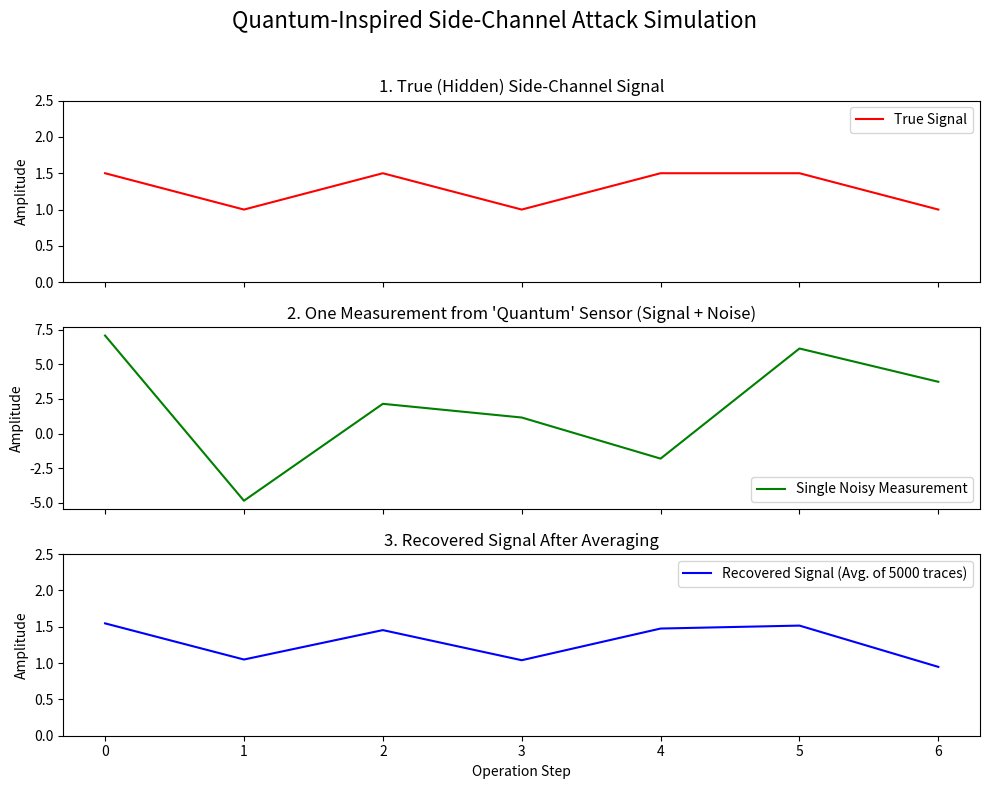

This chart was generated by the following Python code:
# Devin/quantum/quantum_pentesting/quantum_sidechannel_detector.py
# Purpose: A simulation of using a quantum-inspired sensor to detect
#          side-channel leakage from a classical cryptographic process.

import logging
from typing import List, Tuple
import numpy as np

try:
    import matplotlib.pyplot as plt
    MATPLOTLIB_AVAILABLE = True
except ImportError:
    MATPLOTLIB_AVAILABLE = False


# Configure basic logging
logger = logging.getLogger("QuantumSideChannel")
if not logger.handlers:
    _console_handler = logging.StreamHandler()
    _console_handler.setFormatter(logging.Formatter('%(asctime)s - %(name)s - %(levelname)s - %(message)s'))
    logger.addHandler(_console_handler)
    logger.setLevel(logging.INFO)
logger.propagate = False


class ClassicalCryptoProcess:
    """Simulates a classical cryptographic process that leaks side-channel info."""

    def __init__(self, secret_key: int):
        if not isinstance(secret_key, int) or secret_key < 1:
            raise ValueError("Secret key must be a positive integer.")
        self.secret_key = secret_key
        logger.info(f"Classical process initialized with secret key (for simulation): {self.secret_key}")

    def square_and_multiply(self, base: int, modulus: int) -> Tuple[int, List[str]]:
        """
        Performs modular exponentiation and returns the result and the trace of operations.
        The trace of operations is the "leaked" side-channel information.
        """
        operations = []
        # Convert the secret key to its binary representation
        binary_key = bin(self.secret_key)[2:]
        
        result = 1
        for bit in binary_key:
            result = (result * result) % modulus
            operations.append('square')
            if bit == '1':
                result = (result * base) % modulus
                operations.append('multiply')
        
        return result, operations


class QuantumSensorSimulator:
    """
    Simulates a sensitive sensor detecting and analyzing the side-channel signal.
    """
    def __init__(self, noise_level: float = 0.8):
        """
        Args:
            noise_level: The standard deviation of the Gaussian noise added by the sensor.
        """
        self.noise_level = noise_level
        # Define the signal amplitude for different operations
        self.op_signals = {'square': 1.5, 'multiply': 1.0}

    def _generate_true_signal(self, operations: List[str]) -> np.ndarray:
        """Generates the 'true', clean side-channel signal from a list of operations."""
        return np.array([self.op_signals[op] for op in operations])

    def measure_signal(self, true_signal: np.ndarray) -> np.ndarray:
        """Simulates a single, noisy measurement by the quantum sensor."""
        noise = np.random.normal(0, self.noise_level, true_signal.shape)
        return true_signal + noise

    def recover_signal_by_averaging(self, true_signal: np.ndarray, num_traces: int) -> np.ndarray:
        """Simulates running the process many times and averaging the noisy measurements."""
        logger.info(f"Acquiring and averaging {num_traces} noisy traces...")
        all_traces = np.array([self.measure_signal(true_signal) for _ in range(num_traces)])
        recovered_signal = np.mean(all_traces, axis=0)
        return recovered_signal

    def deduce_operations(self, signal: np.ndarray) -> List[str]:
        """Deduces the sequence of operations from a recovered signal using a simple threshold."""
        # The threshold is halfway between the 'multiply' and 'square' signal levels
        threshold = np.mean(list(self.op_signals.values()))
        return ['square' if val > threshold else 'multiply' for val in signal]

# --- Example Usage ---
if __name__ == "__main__":
    if not all([np, MATPLOTLIB_AVAILABLE]):
        print("\nERROR: NumPy and Matplotlib are required for this demo.")
        print("Please run: pip install numpy matplotlib")
    else:
        print("================================================================")
        print("=== Quantum-Inspired Side-Channel Attack Simulator ⚛️🕵️ ===")
        print("================================================================")
        print("This demo simulates recovering a secret sequence of operations")
        print("from a noisy physical side-channel, like EM emissions.")

        # 1. Setup the scenario
        # In a real attack, this key is the unknown we want to discover.
        # Here, we use it to generate the ground truth to verify our attack.
        secret_exponent = 13 # Binary is 1101
        
        crypto_process = ClassicalCryptoProcess(secret_key=secret_exponent)
        sensor = QuantumSensorSimulator(noise_level=2.5)
        
        # 2. Simulate the classical process to get the TRUE operation trace
        _, true_operations = crypto_process.square_and_multiply(base=7, modulus=57)
        true_signal = sensor._generate_true_signal(true_operations)
        print(f"\nSecret Key: {secret_exponent} (binary: {bin(secret_exponent)[2:]})")
        print(f"True sequence of operations: {true_operations}")

        # 3. Simulate measurements and signal recovery
        num_measurements = 5000
        one_noisy_trace = sensor.measure_signal(true_signal)
        recovered_signal = sensor.recover_signal_by_averaging(true_signal, num_traces=num_measurements)
        
        # 4. Deduce the secret operations from the recovered signal
        deduced_operations = sensor.deduce_operations(recovered_signal)
        print(f"Deduced sequence of operations: {deduced_operations}")
        
        # 5. Verify the result
        print("\n--- Verification ---")
        if true_operations == deduced_operations:
            print("[SUCCESS] The deduced operation sequence matches the true sequence!")
        else:
            print("[FAILURE] Could not accurately recover the operation sequence.")

        # 6. Visualize the results
        fig, axs = plt.subplots(3, 1, figsize=(10, 8), sharex=True)
        fig.suptitle("Quantum-Inspired Side-Channel Attack Simulation", fontsize=16)
        
        axs[0].plot(true_signal, 'r-', label='True Signal')
        axs[0].set_title("1. True (Hidden) Side-Channel Signal")
        axs[0].set_ylabel("Amplitude")
        axs[0].legend()
        axs[0].set_ylim(0, 2.5)

        axs[1].plot(one_noisy_trace, 'g-', label='Single Noisy Measurement')
        axs[1].set_title("2. One Measurement from 'Quantum' Sensor (Signal + Noise)")
        axs[1].set_ylabel("Amplitude")
        axs[1].legend()

        axs[2].plot(recovered_signal, 'b-', label=f'Recovered Signal (Avg. of {num_measurements} traces)')
        axs[2].set_title("3. Recovered Signal After Averaging")
        axs[2].set_xlabel("Operation Step")
        axs[2].set_ylabel("Amplitude")
        axs[2].legend()
        axs[2].set_ylim(0, 2.5)

        plt.tight_layout(rect=[0, 0, 1, 0.96])
        plt.show()

        print("\n================================================================")
        print("=== Side-Channel Simulation Complete ===")
        print("================================================================")
